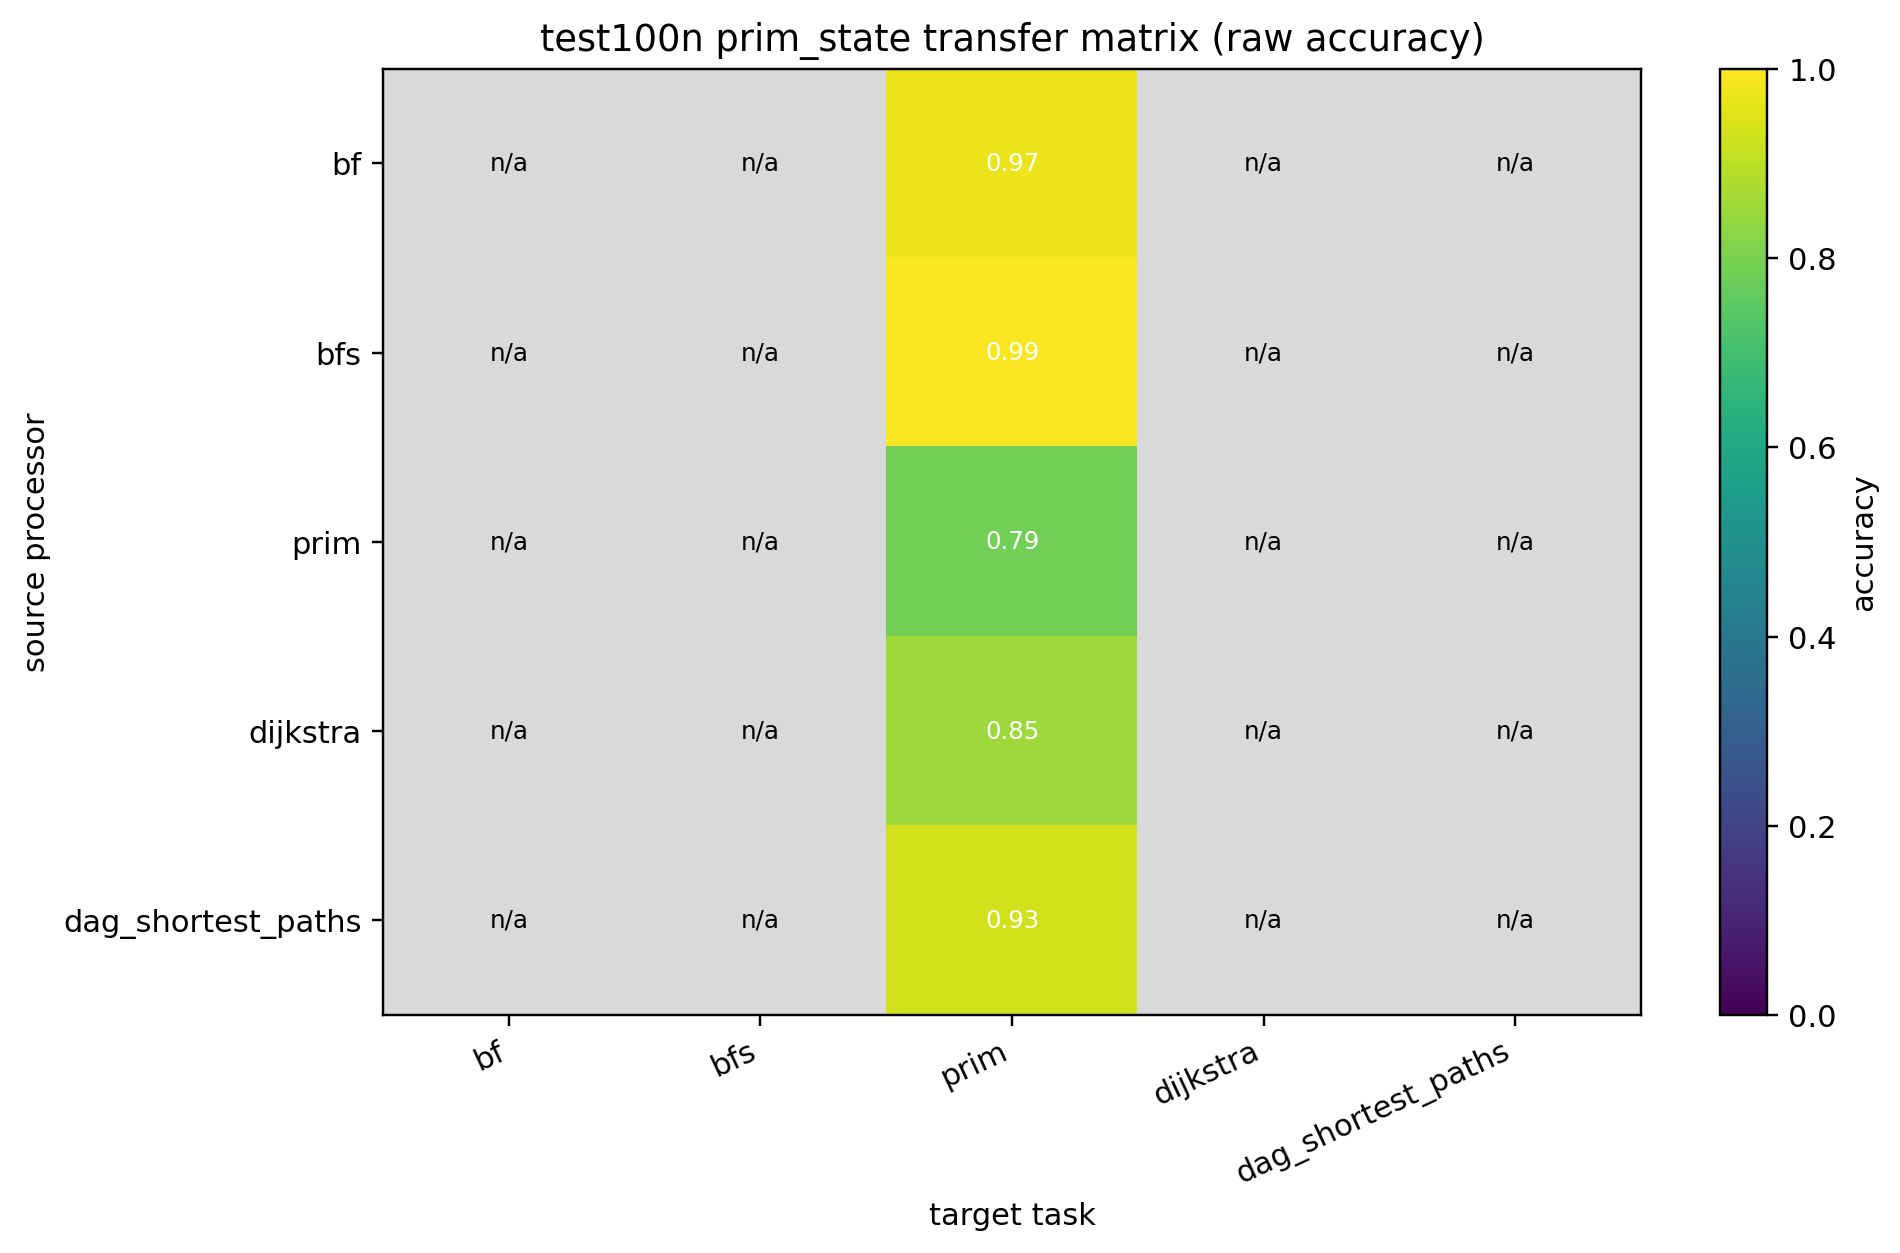

The data file committed next to this chart (first rows):
source, bf, bfs, prim, dijkstra, dag_shortest_paths
bf, , , 0.9713, , 
bfs, , , 0.9886, , 
prim, , , 0.7852, , 
dijkstra, , , 0.8542, , 
dag_shortest_paths, , , 0.9306, , 
